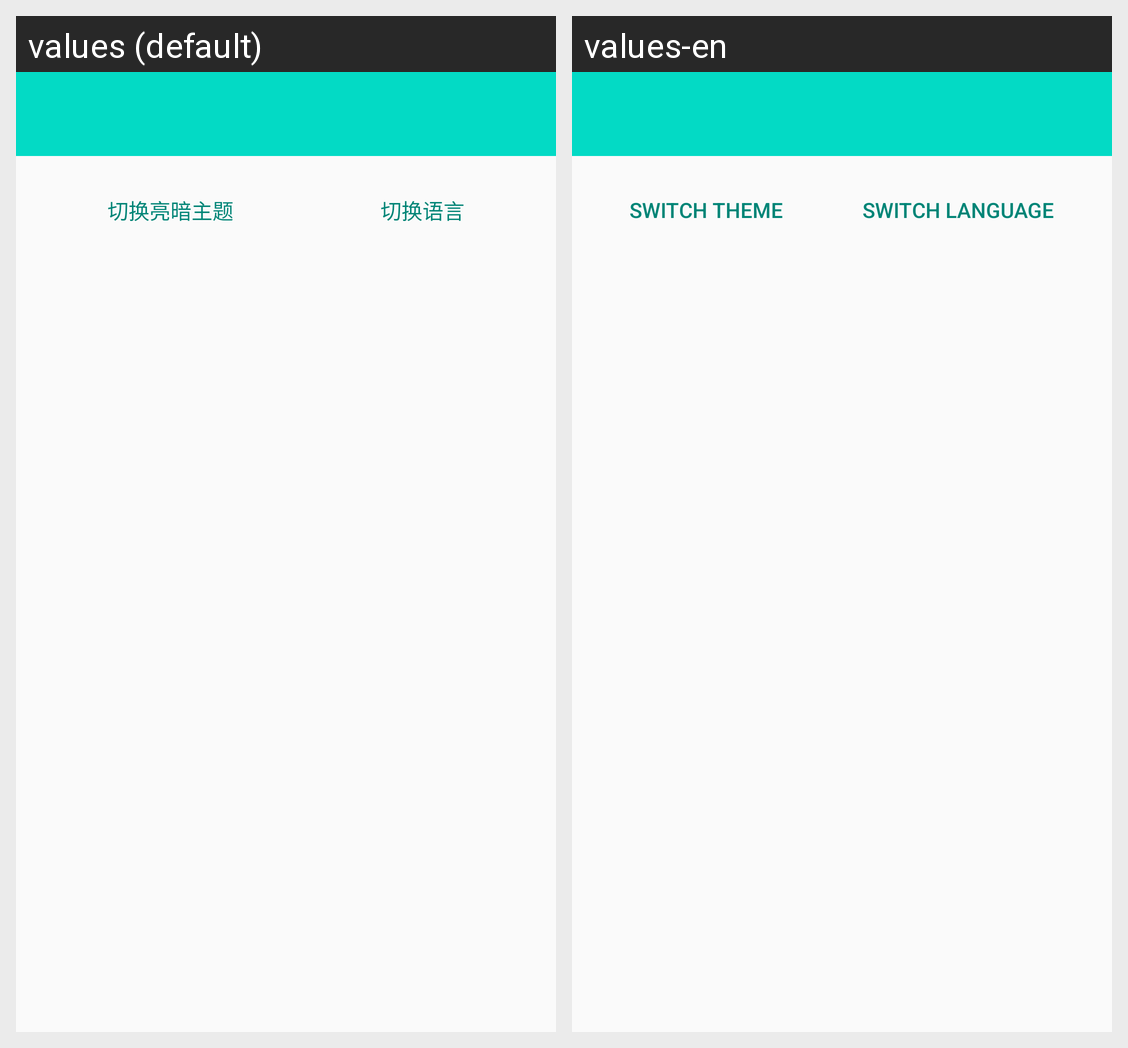

This grid shows one Android layout under two languages. Give, for every string resource on the screen, its name, the default text and each shown locale's text.
Android screen res/layout/activity_search_fragment.xml rendered under 2 locales, left to right: values (default), values-en. Device: Nexus 5 (rendered at 1080×1920; each locale shown at half size, 540×960, under a caption strip naming it); theme Theme.AppCompat.DayNight.
Strings drawn on this screen, with the default value and each locale's value (text and hints the layout hard-codes, and strings that could not be matched under every locale, appear in the picture but are not listed):

switch_theme
  values: 切换亮暗主题
  values-en: Switch Theme

switch_language
  values: 切换语言
  values-en: Switch Language
